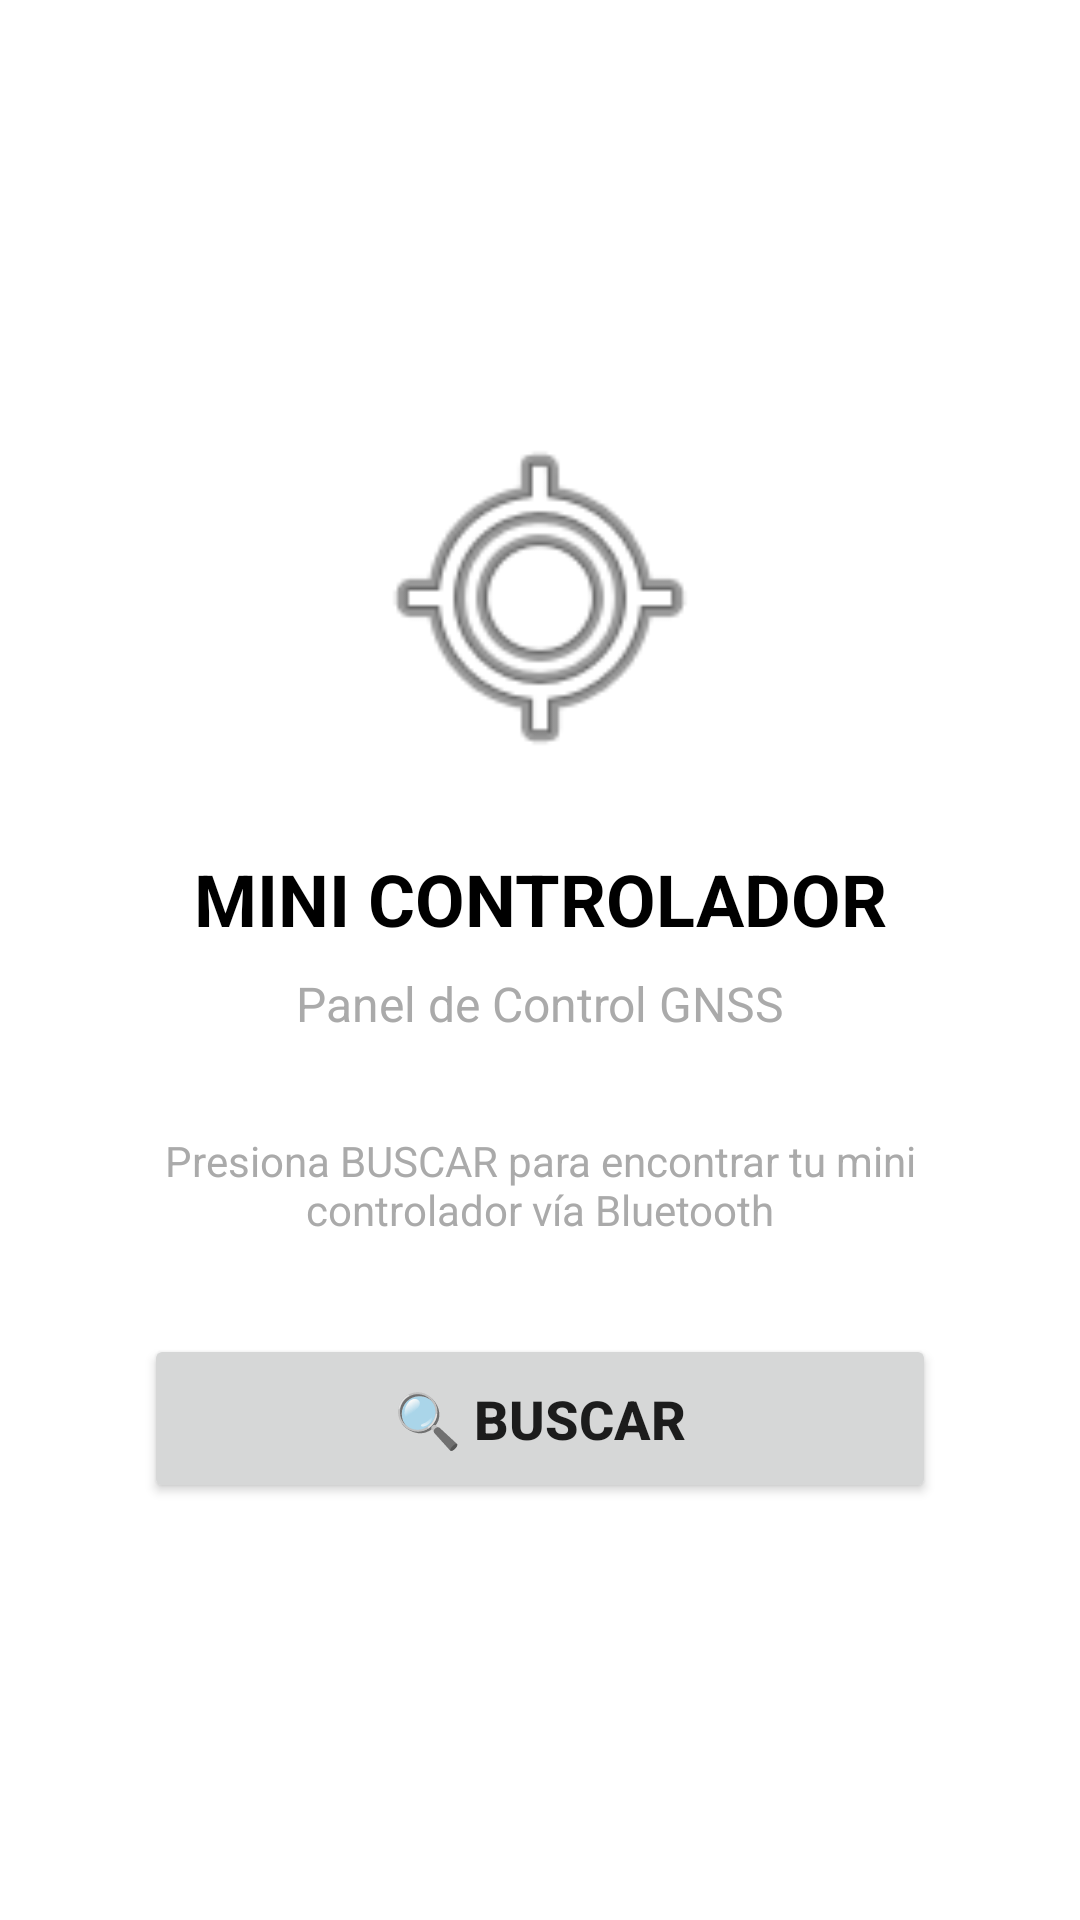

Reconstruct the res/layout file that produces this screen, plus the resources it refers to.
<!-- AndroidManifest.xml: application theme Theme.MiniControlador -->
<!-- res/layout/activity_main.xml -->
<?xml version="1.0" encoding="utf-8"?>

<androidx.constraintlayout.widget.ConstraintLayout
    xmlns:android="http://schemas.android.com/apk/res/android"
    xmlns:app="http://schemas.android.com/apk/res-auto"
    xmlns:tools="http://schemas.android.com/tools"
    android:layout_width="match_parent"
    android:layout_height="match_parent"
    android:padding="16dp"
    tools:context=".MainActivity">

    <ImageView
        android:id="@+id/iv_logo"
        android:layout_width="120dp"
        android:layout_height="120dp"
        android:src="@android:drawable/ic_menu_mylocation"
        android:contentDescription="@string/app_name"
        app:layout_constraintTop_toTopOf="parent"
        app:layout_constraintStart_toStartOf="parent"
        app:layout_constraintEnd_toEndOf="parent"
        app:layout_constraintBottom_toTopOf="@+id/tv_title"
        app:layout_constraintVertical_chainStyle="packed" />

    <TextView
        android:id="@+id/tv_title"
        android:layout_width="wrap_content"
        android:layout_height="wrap_content"
        android:text="MINI CONTROLADOR"
        android:textSize="24sp"
        android:textStyle="bold"
        android:textColor="@android:color/black"
        android:layout_marginTop="24dp"
        app:layout_constraintTop_toBottomOf="@+id/iv_logo"
        app:layout_constraintStart_toStartOf="parent"
        app:layout_constraintEnd_toEndOf="parent"
        app:layout_constraintBottom_toTopOf="@+id/tv_subtitle" />

    <TextView
        android:id="@+id/tv_subtitle"
        android:layout_width="wrap_content"
        android:layout_height="wrap_content"
        android:text="Panel de Control GNSS"
        android:textSize="16sp"
        android:textColor="@android:color/darker_gray"
        android:layout_marginTop="8dp"
        app:layout_constraintTop_toBottomOf="@+id/tv_title"
        app:layout_constraintStart_toStartOf="parent"
        app:layout_constraintEnd_toEndOf="parent"
        app:layout_constraintBottom_toTopOf="@+id/tv_instructions" />

    <TextView
        android:id="@+id/tv_instructions"
        android:layout_width="0dp"
        android:layout_height="wrap_content"
        android:text="Presiona BUSCAR para encontrar tu mini controlador vía Bluetooth"
        android:textSize="14sp"
        android:textColor="@android:color/darker_gray"
        android:textAlignment="center"
        android:layout_marginTop="32dp"
        android:layout_marginStart="32dp"
        android:layout_marginEnd="32dp"
        app:layout_constraintTop_toBottomOf="@+id/tv_subtitle"
        app:layout_constraintStart_toStartOf="parent"
        app:layout_constraintEnd_toEndOf="parent"
        app:layout_constraintBottom_toTopOf="@+id/btn_search" />

    <Button
        android:id="@+id/btn_search"
        android:layout_width="0dp"
        android:layout_height="wrap_content"
        android:text="🔍 BUSCAR"
        android:textSize="18sp"
        android:textStyle="bold"
        android:layout_marginTop="32dp"
        android:layout_marginStart="32dp"
        android:layout_marginEnd="32dp"
        android:padding="16dp"
        app:layout_constraintTop_toBottomOf="@+id/tv_instructions"
        app:layout_constraintStart_toStartOf="parent"
        app:layout_constraintEnd_toEndOf="parent"
        app:layout_constraintBottom_toBottomOf="parent" />

</androidx.constraintlayout.widget.ConstraintLayout>
<!-- resources referenced by this layout -->
<resources>
  <string name="app_name">Mini Controlador</string>
  <style name="Theme.MiniControlador" parent="Theme.MaterialComponents.DayNight.DarkActionBar">
          
          <item name="colorPrimary">@color/primary</item>
          <item name="colorPrimaryVariant">@color/primary_dark</item>
          <item name="colorOnPrimary">@color/white</item>
          
          <item name="colorSecondary">@color/accent</item>
          <item name="colorSecondaryVariant">@color/teal_700</item>
          <item name="colorOnSecondary">@color/black</item>
          
          <item name="android:statusBarColor" tools:targetApi="l">?attr/colorPrimaryVariant</item>
          
      </style>
  <color name="primary">#2196F3</color>
  <color name="primary_dark">#1976D2</color>
  <color name="white">#FFFFFFFF</color>
  <color name="accent">#4CAF50</color>
  <color name="teal_700">#FF018786</color>
  <color name="black">#FF000000</color>
</resources>
